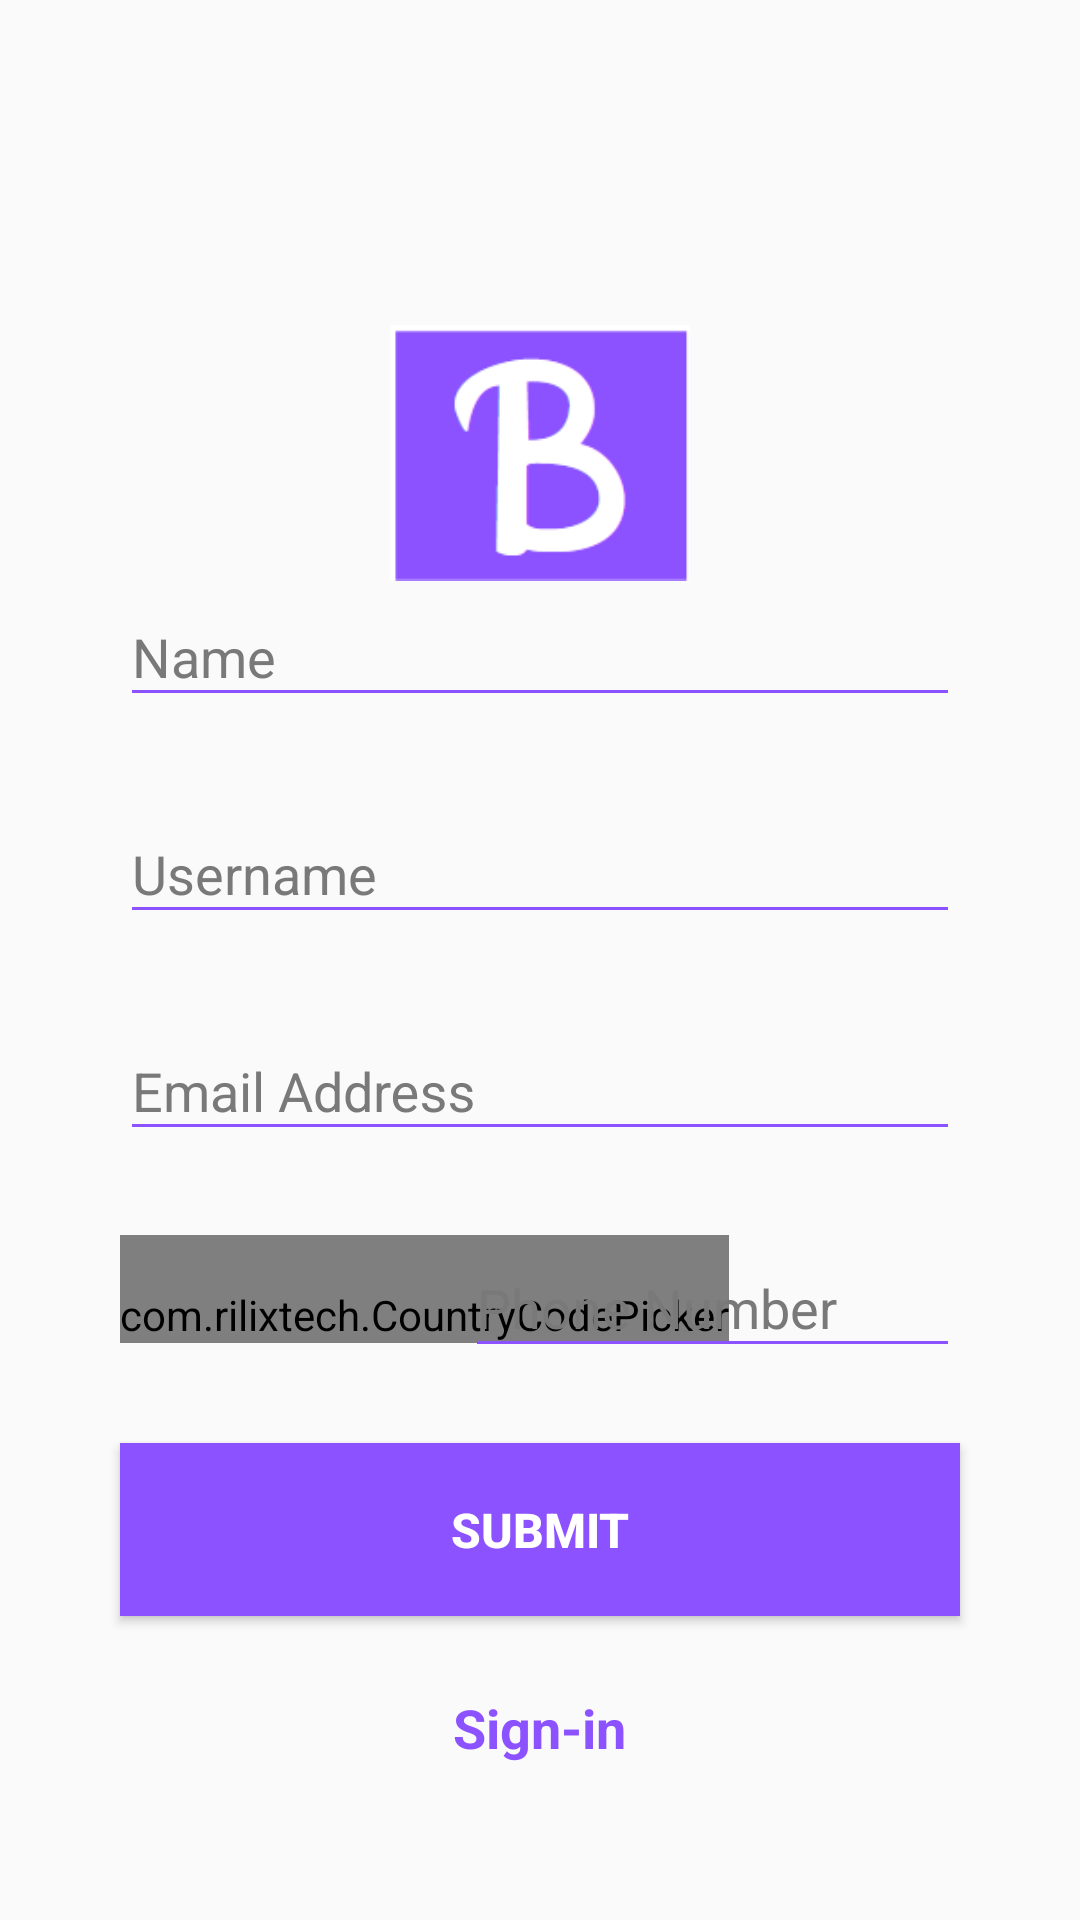

Here is an Android app screen rendered from its layout file. Give the layout XML and the strings, colors and styles it references.
<!-- AndroidManifest.xml: activity theme AppTheme.NoActionBar -->
<!-- res/layout/activity_signup.xml -->
<?xml version="1.0" encoding="utf-8"?>
<androidx.constraintlayout.widget.ConstraintLayout xmlns:android="http://schemas.android.com/apk/res/android"
    xmlns:app="http://schemas.android.com/apk/res-auto"
    xmlns:tools="http://schemas.android.com/tools"
    android:layout_width="match_parent"
    android:layout_height="match_parent"
    tools:context=".MainActivity">

    <ImageView
        android:id="@string/logo"
        android:layout_width="100dp"
        android:layout_height="wrap_content"
        android:layout_marginTop="80dp"
        android:contentDescription="@string/logo"
        android:src="@drawable/logo_blab"
        app:layout_constraintHorizontal_bias="0.5"
        app:layout_constraintLeft_toLeftOf="parent"
        app:layout_constraintRight_toRightOf="parent"
        app:layout_constraintTop_toTopOf="parent" />

    <LinearLayout
        android:layout_width="match_parent"
        android:layout_height="match_parent"
        android:layout_marginTop="140dp"
        android:gravity="center"
        android:orientation="vertical"
        tools:layout_editor_absoluteX="47dp"
        tools:layout_editor_absoluteY="0dp">

        <com.google.android.material.textfield.TextInputLayout
            android:layout_width="match_parent"
            android:layout_height="wrap_content"
            android:layout_marginStart="30dp"
            android:layout_marginEnd="30dp"
            android:maxLines="1"
            android:autofillHints="Name"
            android:hint="@string/name"
            android:padding="10dp"
            android:textColor="#292929"
            android:textColorHint="#797979"
            android:inputType="text">

            <com.google.android.material.textfield.TextInputEditText
                android:id="@+id/nameField"
                android:layout_width="match_parent"
                android:layout_height="wrap_content"
                android:cursorVisible="true"
                android:theme="@style/EditTextTheme"
                android:textCursorDrawable="@color/colorPrimary" />

        </com.google.android.material.textfield.TextInputLayout>

        <com.google.android.material.textfield.TextInputLayout
            android:layout_width="match_parent"
            android:layout_height="wrap_content"
            android:layout_marginStart="30dp"
            android:layout_marginEnd="30dp"
            android:maxLines="1"
            android:autofillHints="Username"
            android:hint="@string/username"
            android:padding="10dp"
            android:textColor="#292929"
            android:textColorHint="#797979"
            android:inputType="text">

            <com.google.android.material.textfield.TextInputEditText
                android:id="@+id/usernameField"
                android:layout_width="match_parent"
                android:layout_height="wrap_content"
                android:cursorVisible="true"
                android:theme="@style/EditTextTheme"
                android:textCursorDrawable="@color/colorPrimary" />

        </com.google.android.material.textfield.TextInputLayout>

        <com.google.android.material.textfield.TextInputLayout
            android:layout_width="match_parent"
            android:layout_height="wrap_content"
            android:layout_marginStart="30dp"
            android:layout_marginEnd="30dp"
            android:maxLines="1"
            android:autofillHints="Email"
            android:hint="@string/email"
            android:padding="10dp"
            android:textColor="#292929"
            android:textColorHint="#797979"
            android:inputType="textEmailAddress">

            <com.google.android.material.textfield.TextInputEditText
                android:id="@+id/emailField"
                android:layout_width="match_parent"
                android:layout_height="wrap_content"
                android:cursorVisible="true"
                android:theme="@style/EditTextTheme"
                android:textCursorDrawable="@color/colorPrimary" />

        </com.google.android.material.textfield.TextInputLayout>

        <RelativeLayout
            android:layout_width="wrap_content"
            android:layout_height="wrap_content" >

        <com.rilixtech.CountryCodePicker
            android:id="@+id/ccp"
            android:layout_width="wrap_content"
            android:layout_height="wrap_content"
            android:paddingTop="17dp"
            app:ccp_textSize="15sp"
            android:layout_alignParentStart="true"
            android:layout_centerInParent="true"
            android:layout_marginStart="40dp" />


        <com.google.android.material.textfield.TextInputLayout
            android:layout_width="match_parent"
            android:layout_height="wrap_content"
            android:layout_alignParentStart="true"
            android:layout_centerHorizontal="true"
            android:layout_marginStart="145dp"
            android:layout_marginEnd="30dp"
            android:autofillHints="Phone number"
            android:inputType="number"
            android:padding="10dp"
            android:textColor="#292929"
            android:textColorHint="#797979">

            <com.google.android.material.textfield.TextInputEditText
                android:id="@+id/numberField"
                android:layout_width="match_parent"
                android:layout_height="wrap_content"
                android:inputType="phone"
                android:cursorVisible="true"
                android:ellipsize="end"
                android:hint="@string/number"
                android:textColorHighlight="#8c52FF"
                android:textColorLink="#8c52FF"
                android:textCursorDrawable="@color/colorPrimary"
                android:theme="@style/EditTextTheme" />

        </com.google.android.material.textfield.TextInputLayout>

        </RelativeLayout>


        <Button
            android:id="@+id/submitButton"
            android:layout_width="match_parent"
            android:layout_height="wrap_content"
            android:layout_marginStart="40dp"
            android:layout_marginTop="15dp"
            android:layout_marginEnd="40dp"
            android:background="#8C52FF"
            android:lineSpacingExtra="8sp"
            android:padding="18dp"
            android:text="@string/submitButton"
            android:textColor="#FFFFFF"
            android:textSize="16sp"
            android:textStyle="bold" />


            <TextView
                android:layout_width="wrap_content"
                android:layout_height="wrap_content"
                android:layout_alignParentStart="true"
                android:layout_centerInParent="true"
                android:layout_marginTop="10dp"
                android:onClick="OpenSignupPage"
                android:padding="15dp"
                android:text="@string/sign_in"
                android:layout_gravity="center"
                android:textColor="#8C52FF"
                android:textSize="18sp"
                android:textStyle="bold" />


    </LinearLayout>

</androidx.constraintlayout.widget.ConstraintLayout>
<!-- resources referenced by this layout -->
<resources>
  <color name="colorPrimary">#8c52ff</color>
  <!-- drawable logo_blab: png bitmap (drawable, 2633 bytes) -->
  <string name="email">Email Address</string>
  <string name="logo">Logo</string>
  <string name="name">Name</string>
  <string name="number">Phone Number</string>
  <string name="sign_in">Sign-in</string>
  <string name="submitButton">Submit</string>
  <string name="username">Username</string>
  <style name="EditTextTheme" parent="Theme.AppCompat.Light.DarkActionBar">
          <item name="colorControlNormal">@color/editPrimary</item>
          <item name="colorControlActivated">@color/editPrimary</item>
          <item name="colorControlHighlight">@color/editPrimary</item>
          <item name="android:textColorHint">@color/editPrimary</item>
      </style>
  <style name="AppTheme.NoActionBar">
          <item name="android:actionBarStyle">@style/MyActionBar</item>
          <item name="windowActionBar">false</item>
          <item name="windowNoTitle">true</item>
      </style>
  <color name="editPrimary">#8C52FF</color>
  <style name="MyActionBar" parent="@android:style/Widget.Holo.Light.ActionBar">
          <item name="android:background">@color/colorWork</item>
      </style>
  <color name="colorWork">#ffffff</color>
</resources>
